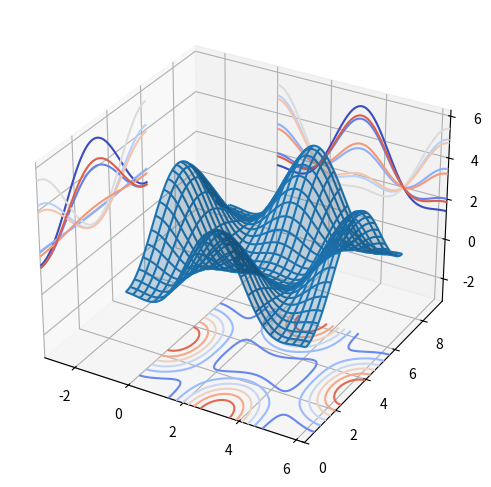

The matplotlib source for this figure:
import matplotlib
import matplotlib.pyplot as plt
import numpy as np
from mpl_toolkits.mplot3d.axes3d import Axes3D

alpha = 0.7
phi_ext = 2 * np.pi * 0.5


def flux_qubit_potential(phi_m, phi_p):
    return 2 + alpha - 2 * np.cos(phi_p) * np.cos(phi_m) - alpha * np.cos(phi_ext - 2*phi_p)


fig = plt.figure(figsize=(14, 6))
phi_m = np.linspace(0, 2*np.pi, 100)
phi_p = np.linspace(0, 2*np.pi, 100)
X, Y = np.meshgrid(phi_p, phi_m)
Z = flux_qubit_potential(X, Y).T

ax = fig.add_subplot(1, 1, 1, projection='3d')

p = ax.plot_wireframe(X, Y, Z, rstride=4, cstride=4)

ax.plot_surface(X, Y, Z, rstride=4, cstride=4, alpha=0.25)
cset = ax.contour(X, Y, Z, zdir='z', offset=-np.pi, cmap=matplotlib.cm.coolwarm)
cset = ax.contour(X, Y, Z, zdir='x', offset=-np.pi, cmap=matplotlib.cm.coolwarm)
cset = ax.contour(X, Y, Z, zdir='y', offset=3*np.pi, cmap=matplotlib.cm.coolwarm)

ax.set_xlim3d(-np.pi, 2*np.pi);
ax.set_ylim3d(0, 3*np.pi);
ax.set_zlim3d(-np.pi, 2*np.pi);

plt.show()
